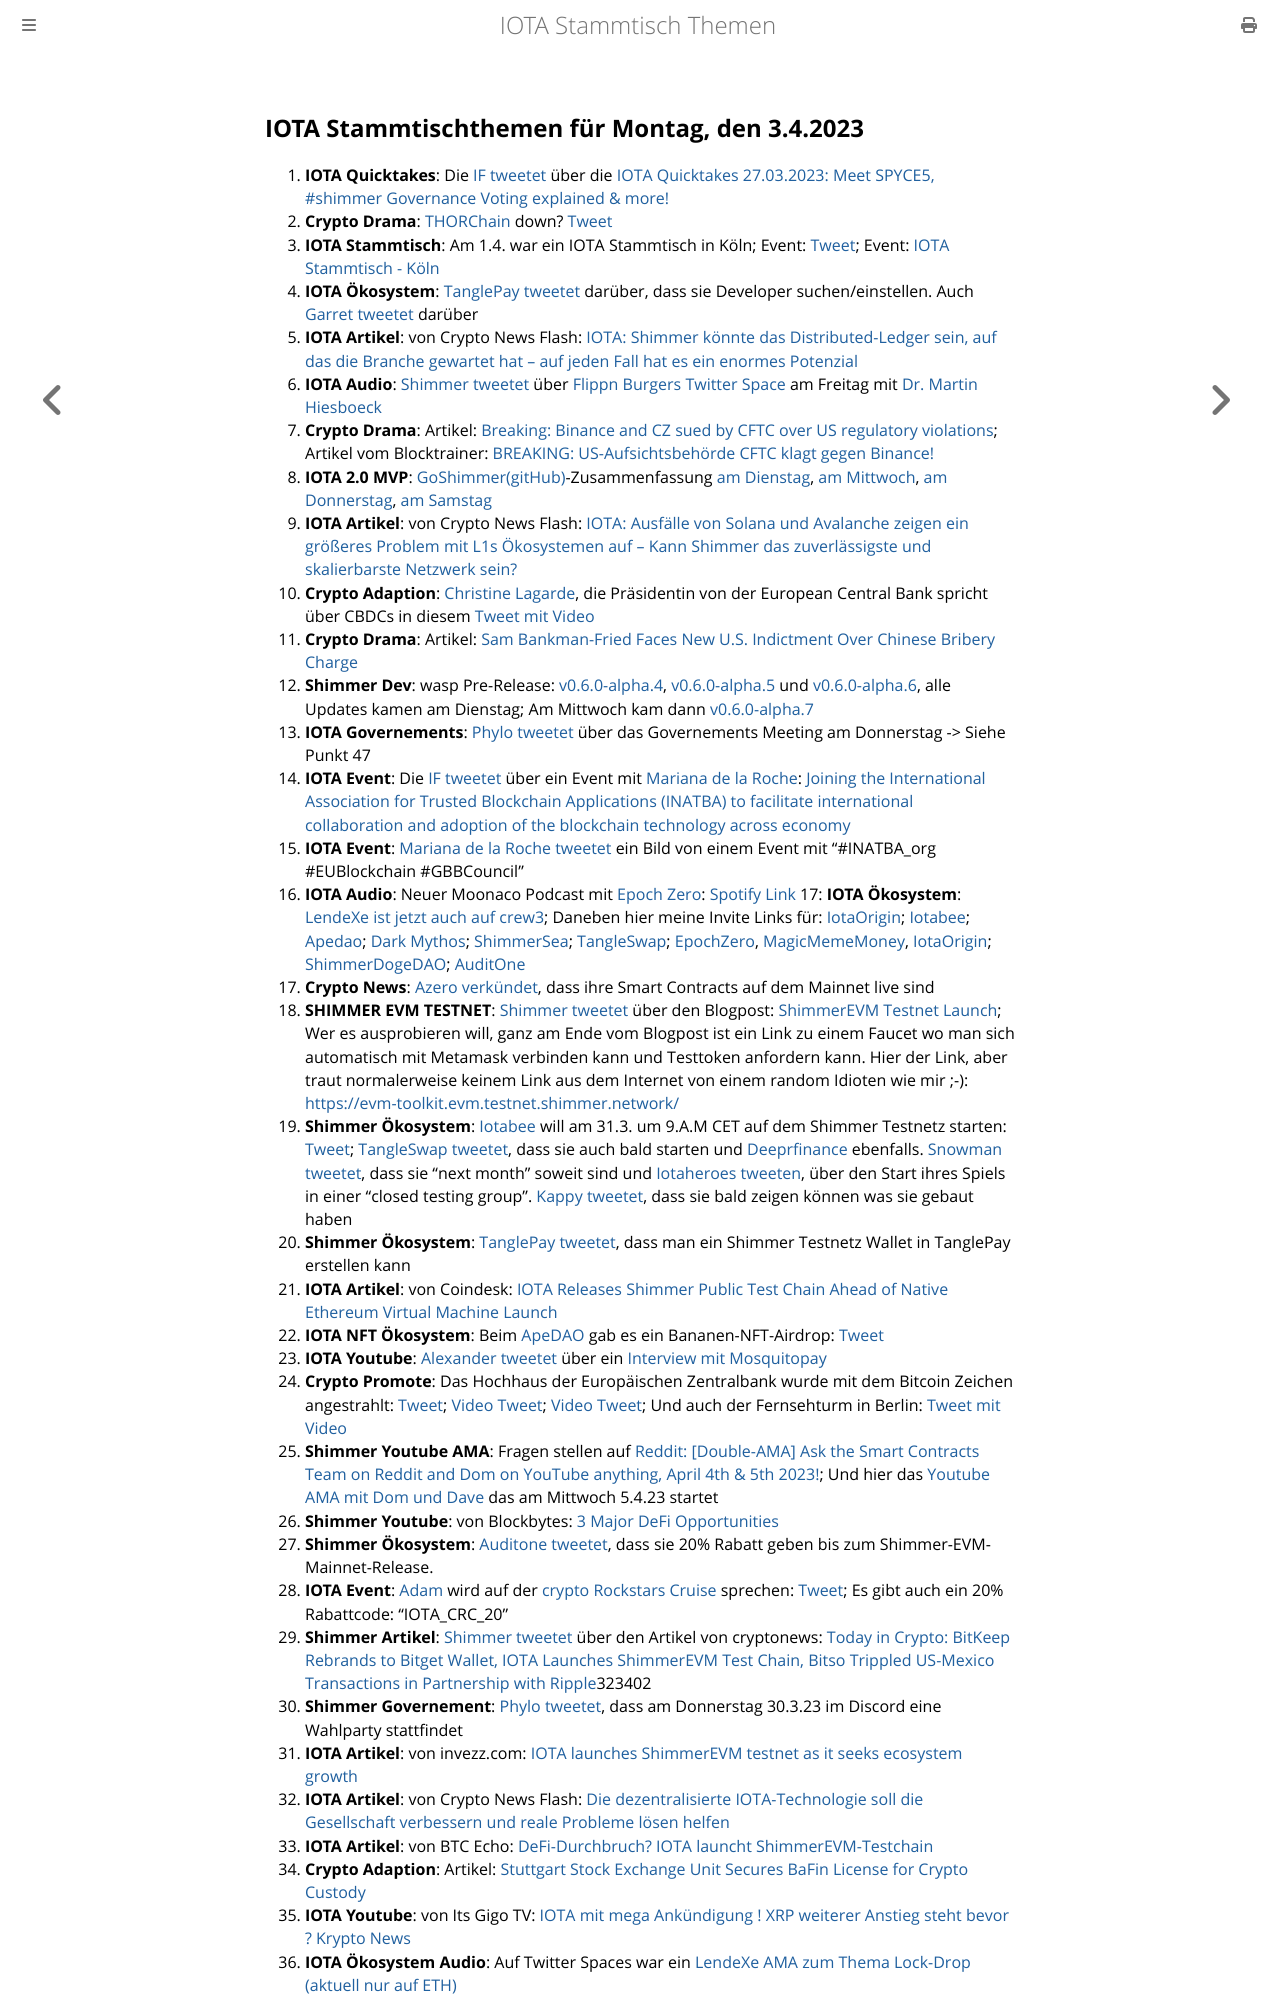

repository: iota-community/community-events · page: stammtisch/2023-04-03/index.html · generator: mdbook

## IOTA Stammtischthemen für Montag, den 3.4.2023

1. **IOTA Quicktakes**: Die [IF tweetet](https://twitter.com/iota/status/1640277568594010113?s=20) über die [IOTA Quicktakes 27.03.2023: Meet SPYCE5, #shimmer Governance Voting explained & more!](https://www.youtube.com/watch?v=zW0Mbpuy5dI)
2. **Crypto Drama**: [THORChain](https://twitter.com/THORChain) down? [Tweet](https://twitter.com/THORChain/status/1640569760974008320?s=20)
3. **IOTA Stammtisch**: Am 1.4. war ein IOTA Stammtisch in Köln; Event: [Tweet](https://twitter.com/IotaPunks_71/status/1639938776083439617?s=20); Event: [IOTA Stammtisch - Köln](https://www.meetup.com/de-DE/the-future-of-web3-iota-stammtisch-koln/events/291792068/)
4. **IOTA Ökosystem**: [TanglePay tweetet](https://twitter.com/tanglepaycom/status/1640619228717002752?s=20) darüber, dass sie Developer suchen/einstellen. Auch [Garret tweetet](https://twitter.com/GarrettBullish/status/1640620200784703489?s=20) darüber
5. **IOTA Artikel**: von Crypto News Flash: [IOTA: Shimmer könnte das Distributed-Ledger sein, auf das die Branche gewartet hat – auf jeden Fall hat es ein enormes Potenzial](https://www.crypto-news-flash.com/de/iota-shimmer-koennte-das-distributed-ledger-sein-auf-das-die-branche-gewartet-hat-auf-jeden-fall-hat-es-ein-enormes-potenzial/?feed_id=14129&_unique_id=64215bd1c5814)
6. **IOTA Audio**: [Shimmer tweetet](https://twitter.com/shimmernet/status/1640368147738796032?s=20) über [Flippn Burgers Twitter Space](https://twitter.com/i/spaces/1rmGPkOLNmmKN) am Freitag mit [Dr. Martin Hiesboeck](https://twitter.com/MHiesboeck)
7. **Crypto Drama**: Artikel: [Breaking: Binance and CZ sued by CFTC over US regulatory violations](https://cointelegraph.com/news/binance-and-cz-sued-by-cftc-over-us-regulatory-violations); Artikel vom Blocktrainer: [BREAKING: US-Aufsichtsbehörde CFTC klagt gegen Binance!](https://www.blocktrainer.de/breaking-us-aufsichtsbehoerde-cftc-klagt-gegen-binance/)
8. **IOTA 2.0 MVP**: [GoShimmer(gitHub)](https://github.com/iotaledger/goshimmer)-Zusammenfassung [am Dienstag](https://twitter.com/id_iota/status/1640668392658182144?s=20), [am Mittwoch](https://twitter.com/id_iota/status/1641001492810457088?s=20), [am Donnerstag](https://twitter.com/id_iota/status/1641355149577957376?s=20), [am Samstag](https://twitter.com/id_iota/status/1642149165127057410?s=20)
9. **IOTA Artikel**: von Crypto News Flash: [IOTA: Ausfälle von Solana und Avalanche zeigen ein größeres Problem mit L1s Ökosystemen auf – Kann Shimmer das zuverlässigste und skalierbarste Netzwerk sein?](https://www.crypto-news-flash.com/de/iota-ausfaelle-von-solana-und-avalanche-zeigen-ein-groesseres-problem-mit-l1s-oekosystemen-auf-kann-shimmer-das-zuverlaessigste-und-skalierbarste-netzwerk-sein/?feed_id=14157&_unique_id=6421fa642e520)
10. **Crypto Adaption**: [Christine Lagarde](https://de.wikipedia.org/wiki/Christine_Lagarde), die Präsidentin von der European Central Bank spricht über CBDCs in diesem [Tweet mit Video](https://twitter.com/WatcherGuru/status/1640531089751171073?s=20)
11. **Crypto Drama**: Artikel: [Sam Bankman-Fried Faces New U.S. Indictment Over Chinese Bribery Charge](https://www.coindesk.com/policy/2023/03/28/sam-bankman-fried-faces-new-us-indictment-over-chinese-bribery/)
12. **Shimmer Dev**: wasp Pre-Release: [v0.6.0-alpha.4](https://github.com/iotaledger/wasp/releases/tag/v0.6.0-alpha.4), [v0.6.0-alpha.5](https://github.com/iotaledger/wasp/releases/tag/v0.6.0-alpha.5) und [v0.6.0-alpha.6](https://github.com/iotaledger/wasp/releases/tag/v0.6.0-alpha.6), alle Updates kamen am Dienstag; Am Mittwoch kam dann [v0.6.0-alpha.7](https://github.com/iotaledger/wasp/releases/tag/v0.6.0-alpha.7)
13. **IOTA Governements**: [Phylo tweetet](https://twitter.com/PhyloIota/status/1640662089734963200?s=20) über das Governements Meeting am Donnerstag -> Siehe Punkt 47
14. **IOTA Event**: Die [IF tweetet](https://twitter.com/iota/status/1640715375066374144?s=20) über ein Event mit [Mariana de la Roche](https://twitter.com/Marianadlrw): [Joining the International Association for Trusted Blockchain Applications (INATBA) to facilitate international collaboration and adoption of the blockchain technology across economy](https://eufordigital.eu/joining-the-international-association-for-trusted-blockchain-applications-inatba-to-facilitate-international-collaboration-and-adoption-of-the-blockchain-technology-across-economy/)
15. **IOTA Event**: [Mariana de la Roche tweetet](https://twitter.com/Marianadlrw/status/1640811138408411136?s=20) ein Bild von einem Event mit "#INATBA_org #EUBlockchain #GBBCouncil"
16. **IOTA Audio**: Neuer Moonaco Podcast mit [Epoch Zero](https://twitter.com/Epoch_0): [Spotify Link](https://open.spotify.com/episode/4ARWVDxD00xu1gHxTAYvCp?si=mxP3W2ezTrCyLGUgE-Xy7w)
17: **IOTA Ökosystem**: [LendeXe ist jetzt auch auf crew3](https://crew3.xyz/c/lendexe/invite/JjmN_EWFO57-6x96pZIUd); Daneben hier meine Invite Links für: [IotaOrigin](https://crew3.xyz/c/iotaorigin/invite/5vVlxl2KveF-F54z7q3oH); [Iotabee](https://crew3.xyz/c/iotabee/invite/FVdSVGyXDZlwCS9-iFn0I); [Apedao](https://crew3.xyz/c/apedao/invite/ZJSsF_9xlW7mGQADs5BPF); [Dark Mythos](https://crew3.xyz/c/darkmythos/invite/h6bXztIVUS5Jyhttft4Bk); [ShimmerSea](https://crew3.xyz/c/shimmersea/invite/zikW2A__rIouDMx9vBQzD); [TangleSwap](https://crew3.xyz/c/tangleswap/invite/pVrE2fLBcGn05ZpVvaMD-); [EpochZero](https://crew3.xyz/c/epochzero/invite/OyNIakiVzxWOMuCGrpJ7q), [MagicMemeMoney](https://crew3.xyz/c/magicmememoney/invite/VYVZ-tf4UdxpBznW-VOrQ), [IotaOrigin](https://crew3.xyz/c/iotaorigin/invite/5vVlxl2KveF-F54z7q3oH); [ShimmerDogeDAO](https://crew3.xyz/c/shimmerdogedao/invite/-VPz3W6FhujMdJW180V3w); [AuditOne](https://crew3.xyz/c/auditone/invite/iyknuS0RJo9pX7iroP0CW)
18. **Crypto News**: [Azero verkündet](https://twitter.com/Aleph__Zero/status/1641024218404904960?s=20), dass ihre Smart Contracts auf dem Mainnet live sind
19. **SHIMMER EVM TESTNET**: [Shimmer tweetet](https://twitter.com/shimmernet/status/1641062661914804228?s=20) über den Blogpost: [ShimmerEVM Testnet Launch](https://blog.shimmer.network/shimmerevm-testnet-launch/); Wer es ausprobieren will, ganz am Ende vom Blogpost ist ein Link zu einem Faucet wo man sich automatisch mit Metamask verbinden kann und Testtoken anfordern kann. Hier der Link, aber traut normalerweise keinem Link aus dem Internet von einem random Idioten wie mir ;-): [https://evm-toolkit.evm.testnet.shimmer.network/](https://evm-toolkit.evm.testnet.shimmer.network/)
20. **Shimmer Ökosystem**: [Iotabee](https://twitter.com/iotabee) will am 31.3. um 9.A.M CET auf dem Shimmer Testnetz starten: [Tweet](https://twitter.com/iotabee/status/1641064223806574598?s=20); [TangleSwap tweetet](https://twitter.com/tangleswap/status/1641071264365268992?s=20), dass sie auch bald starten und [Deeprfinance](https://twitter.com/DeeprFinance) ebenfalls. [Snowman tweetet](https://twitter.com/SnowMan_Finance/status/1641069692315115522?s=20), dass sie "next month" soweit sind und [Iotaheroes tweeten](https://twitter.com/IotaHeroes/status/1641382468426125312?s=20), über den Start ihres Spiels in einer "closed testing group". [Kappy tweetet](https://twitter.com/Rob_Daykin/status/1641063440096677888?s=20), dass sie bald zeigen können was sie gebaut haben
21. **Shimmer Ökosystem**: [TanglePay tweetet](https://twitter.com/tanglepaycom/status/1641071960670220288?s=20), dass man ein Shimmer Testnetz Wallet in TanglePay erstellen kann
22. **IOTA Artikel**: von Coindesk: [IOTA Releases Shimmer Public Test Chain Ahead of Native Ethereum Virtual Machine Launch](https://www.coindesk.com/tech/2023/03/29/iota-releases-shimmer-public-test-chain-ahead-of-native-ethereum-virtual-machine-launch/)
23. **IOTA NFT Ökosystem**: Beim [ApeDAO](https://twitter.com/iotapes) gab es ein Bananen-NFT-Airdrop: [Tweet](https://twitter.com/iotapes/status/1641077766824030211?s=20)
24. **IOTA Youtube**: [Alexander tweetet](https://twitter.com/shortaktien/status/1641083527557963776?s=20) über ein [Interview mit Mosquitopay](https://youtu.be/cc1D5kQcuGQ)
25. **Crypto Promote**: Das Hochhaus der Europäischen Zentralbank wurde mit dem Bitcoin Zeichen angestrahlt: [Tweet](https://twitter.com/WatcherGuru/status/1641192397961846787?s=20); [Video Tweet](https://twitter.com/btcecho/status/1641149877617819668?s=20); [Video Tweet](https://twitter.com/BitcoinMemeHub/status/1641311562123059200?s=20); Und auch der Fernsehturm in Berlin: [Tweet mit Video](https://twitter.com/BitcoinMemeHub/status/1642635214617817090?s=20)
26. **Shimmer Youtube AMA**: Fragen stellen auf [Reddit: [Double-AMA] Ask the Smart Contracts Team on Reddit and Dom on YouTube anything, April 4th & 5th 2023!](https://www.reddit.com/r/Iota/comments/125ozrx/doubleama_ask_the_smart_contracts_team_on_reddit/); Und hier das [Youtube AMA mit Dom und Dave](https://www.youtube.com/watch?v=eklFukSb69o) das am Mittwoch 5.4.23 startet
27. **Shimmer Youtube**: von Blockbytes: [3 Major DeFi Opportunities](https://www.youtube.com/live/iCgQx4ThmR4?feature=share&t=3588)
28. **Shimmer Ökosystem**: [Auditone tweetet](https://twitter.com/auditone_team/status/1641340686795522048?s=20), dass sie 20% Rabatt geben bis zum Shimmer-EVM-Mainnet-Release.
29. **IOTA Event**: [Adam](https://twitter.com/Schpoopel) wird auf der [crypto Rockstars Cruise](https://crypto-rockstars.com/) sprechen: [Tweet](https://twitter.com/Schpoopel/status/1641154870051782658?s=20); Es gibt auch ein 20% Rabattcode: "IOTA_CRC_20"
30. **Shimmer Artikel**: [Shimmer tweetet](https://twitter.com/shimmernet/status/1641347180190392320?s=20) über den Artikel von cryptonews: [Today in Crypto: BitKeep Rebrands to Bitget Wallet, IOTA Launches ShimmerEVM Test Chain, Bitso Trippled US-Mexico Transactions in Partnership with Ripple](https://cryptonews.com/news/today-in-crypto-bitkeep-rebrands-to-bitget-wallet-iota-launches-shimmerevm-test-chain-bitso-trippled-us-mexico-transactions-in-partnership-with-ripple.htm)323402
31. **Shimmer Governement**: [Phylo tweetet](https://twitter.com/PhyloIota/status/1641348951692697601?s=20), dass am Donnerstag 30.3.23 im Discord eine Wahlparty stattfindet
32. **IOTA Artikel**: von invezz.com: [IOTA launches ShimmerEVM testnet as it seeks ecosystem growth](https://invezz.com/news/2023/03/29/iota-launches-shimmerevm-testnet-as-it-seeks-ecosystem-growth/)
33. **IOTA Artikel**: von Crypto News Flash: [Die dezentralisierte IOTA-Technologie soll die Gesellschaft verbessern und reale Probleme lösen helfen](https://www.crypto-news-flash.com/de/die-dezentralisierte-iota-technologie-soll-die-gesellschaft-verbessern-und-reale-probleme-loesen-helfen/)
34. **IOTA Artikel**: von BTC Echo: [DeFi-Durchbruch? IOTA launcht ShimmerEVM-Testchain](https://www.btc-echo.de/news/defi-durchbruch-iota-launcht-shimmerevm-testchain-161575/)
35. **Crypto Adaption**: Artikel: [Stuttgart Stock Exchange Unit Secures BaFin License for Crypto Custody](https://www.coindesk.com/business/2023/03/30/stuttgart-stock-exchange-unit-secures-bafin-license-for-crypto-custody/)
36. **IOTA Youtube**: von Its Gigo TV: [IOTA mit mega Ankündigung ! XRP weiterer Anstieg steht bevor ? Krypto News](https://www.youtube.com/watch?v=_J9Bzigapc0)
37. **IOTA Ökosystem Audio**: Auf Twitter Spaces war ein [LendeXe AMA zum Thema Lock-Drop (aktuell nur auf ETH)](https://twitter.com/LendeXeFinance/status/1638940269050761216?s=20)
38. **IOTA Voting**: ist beendet. Hier die Resultate im [Tweet von id.Iota](https://twitter.com/id_iota/status/1641430297442160642?s=20) un
